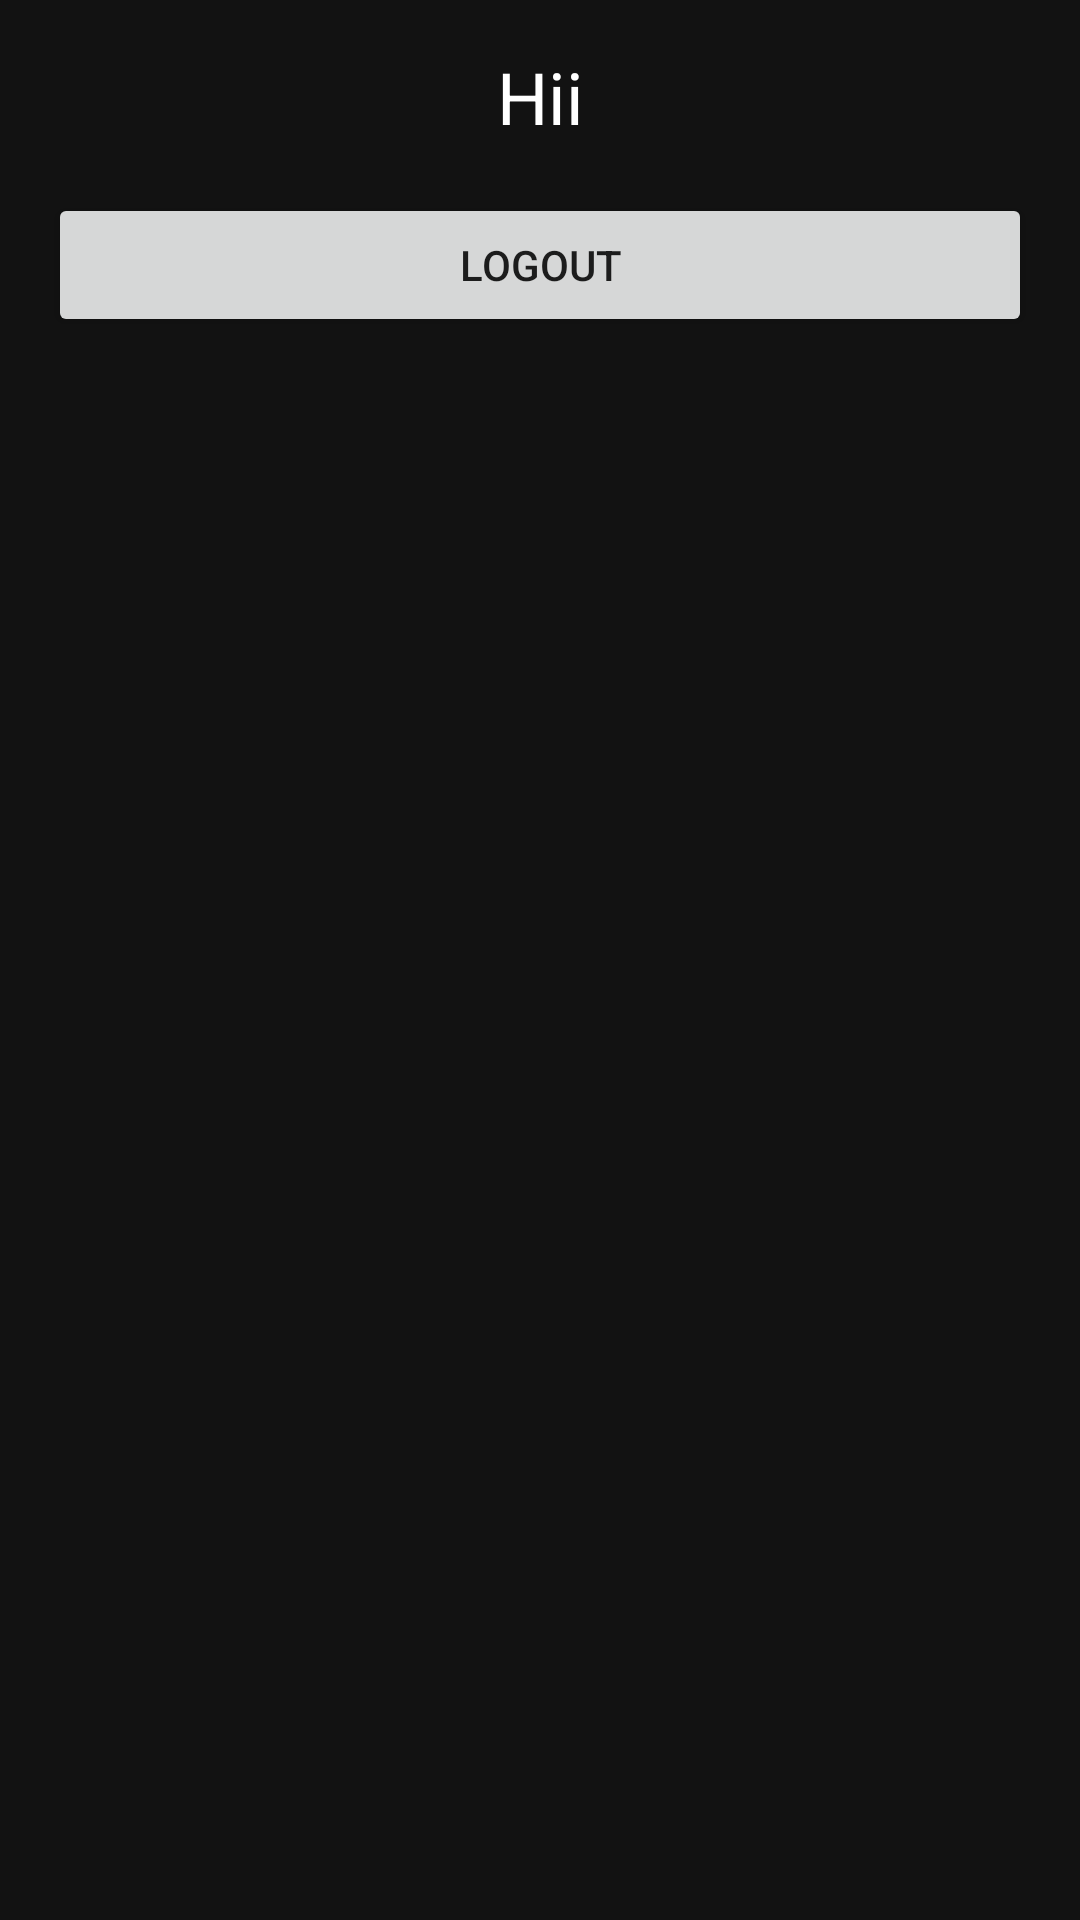

Layout XML and referenced resources for this Android screen:
<!-- AndroidManifest.xml: application theme Theme.Mobilemarket -->
<!-- res/layout/activity_main.xml -->
<?xml version="1.0" encoding="utf-8"?>
<LinearLayout xmlns:android="http://schemas.android.com/apk/res/android"
    android:layout_width="match_parent"
    android:layout_height="match_parent"
    android:orientation="vertical"
    android:padding="16dp"
    android:background="#121212">

    <TextView
        android:layout_width="match_parent"
        android:layout_height="wrap_content"
        android:text="Hii"
        android:textColor="#FFFFFF"
        android:textSize="24sp"
        android:gravity="center"
        android:layout_marginBottom="16dp" />

    <Button
        android:id="@+id/logout_button"
        android:layout_width="match_parent"
        android:layout_height="wrap_content"
        android:text="Logout" />

</LinearLayout>
<!-- resources referenced by this layout -->
<resources>
  <style name="Theme.Mobilemarket" parent="Theme.MaterialComponents.DayNight.DarkActionBar">
          
          <item name="colorPrimary">@color/purple_500</item>
          <item name="colorPrimaryVariant">@color/purple_700</item>
          <item name="colorOnPrimary">@color/white</item>
          
          <item name="colorSecondary">@color/teal_200</item>
          <item name="colorSecondaryVariant">@color/teal_700</item>
          <item name="colorOnSecondary">@color/black</item>
          
          <item name="android:statusBarColor">?attr/colorPrimaryVariant</item>
          
      </style>
  <!-- not gathered from this repository: default colours our renderer supplied (Android Studio template values) -->
  <color name="purple_500">#FF6200EE</color>
  <color name="purple_700">#FF3700B3</color>
  <color name="teal_200">#FF03DAC5</color>
  <color name="teal_700">#FF018786</color>
  <color name="black">#FF000000</color>
  <color name="white">#FFFFFFFF</color>
</resources>
